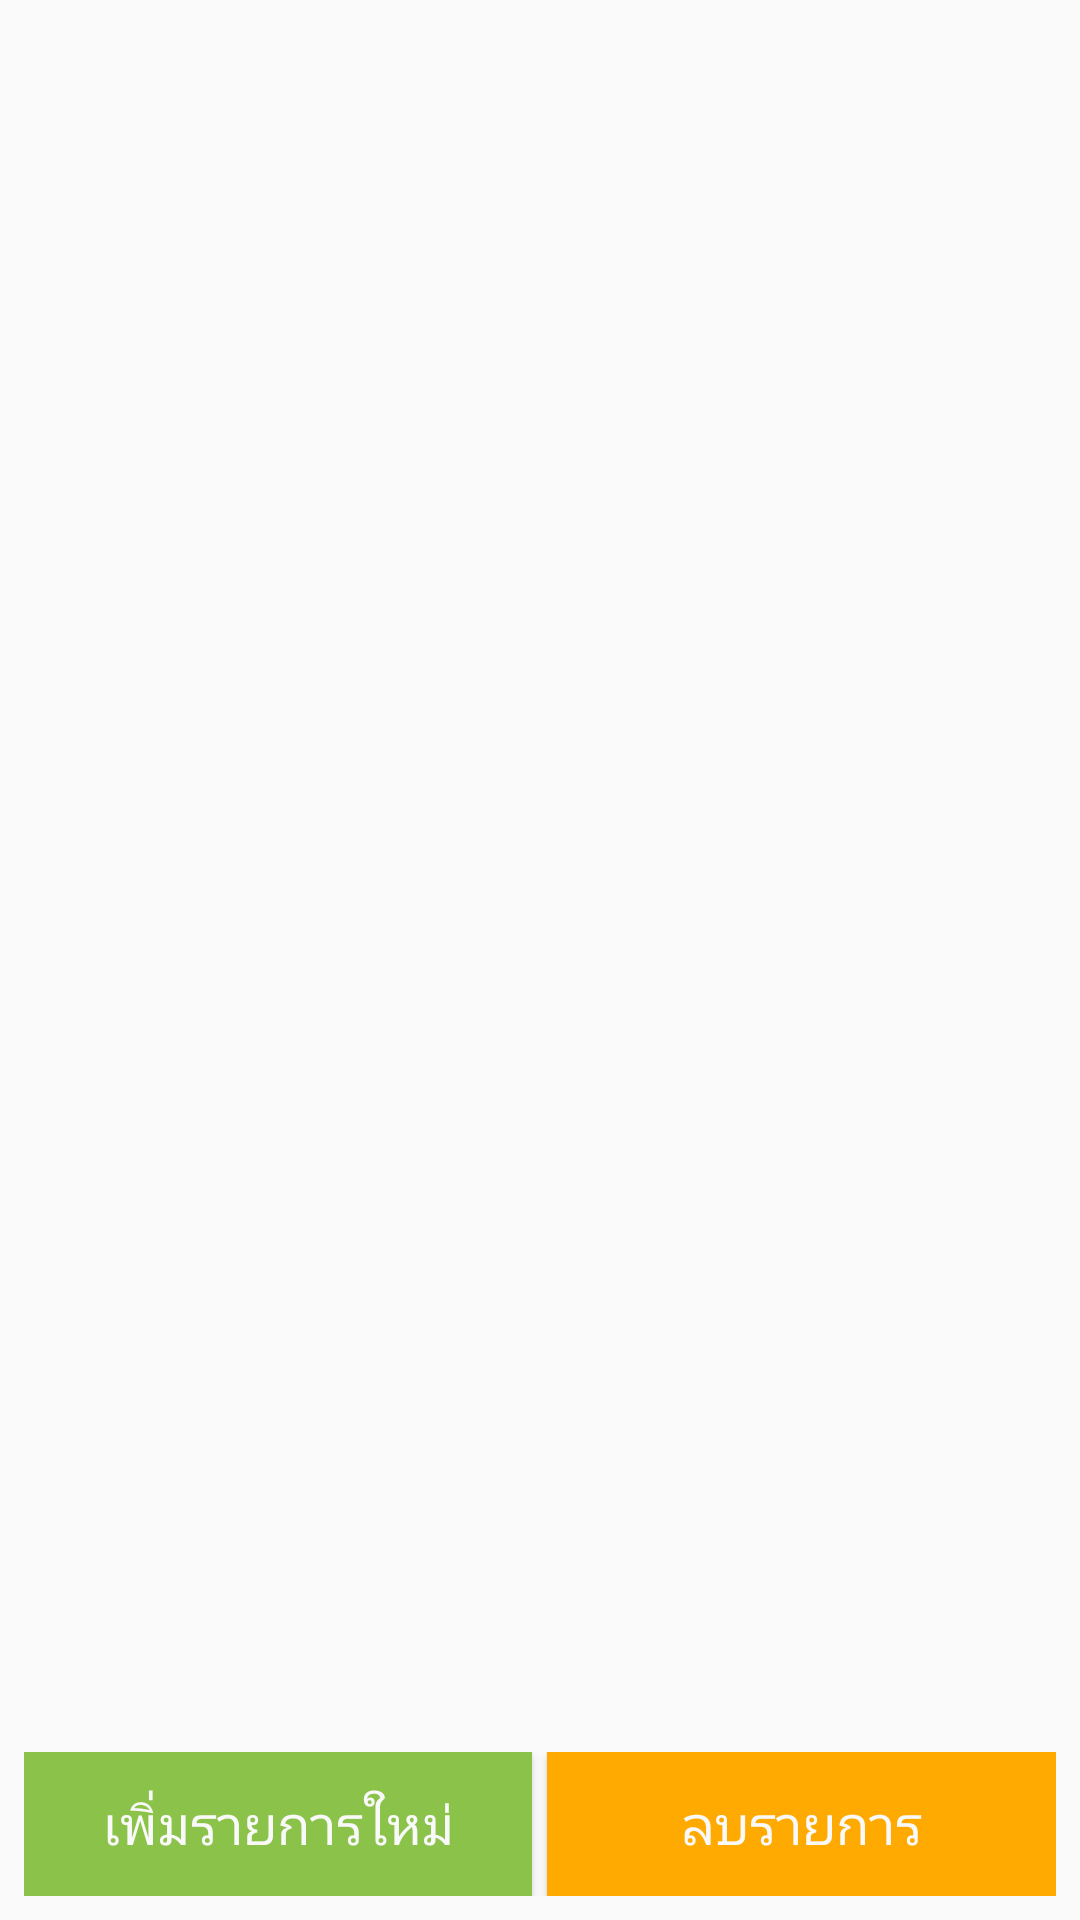

This screen was rendered from an Android layout file. Write that file and the resources it references.
<!-- AndroidManifest.xml: application theme AppTheme -->
<!-- res/layout/categories_listview.xml -->
<?xml version="1.0" encoding="utf-8"?>
<RelativeLayout xmlns:android="http://schemas.android.com/apk/res/android"
    android:layout_width="match_parent"
    android:layout_height="match_parent">

    <LinearLayout
        android:layout_width="match_parent"
        android:layout_height="match_parent"
        android:padding="10dp"
        android:layout_above="@+id/bottom_container">

        <ListView
            android:id="@+id/list_view"
            android:layout_width="match_parent"
            android:layout_height="match_parent" />

    </LinearLayout>

    <LinearLayout
        android:id="@+id/bottom_container"
        android:layout_alignParentBottom="true"
        android:layout_width="match_parent"
        android:layout_height="wrap_content"
        android:gravity="center"
        android:orientation="horizontal"
        android:background="@android:color/transparent"
        android:padding="8dp">

        <Button
            android:id="@+id/show_button"
            android:layout_width="0dip"
            android:layout_height="wrap_content"
            android:layout_weight="1"
            android:background="@color/light_success"
            android:layout_alignParentBottom="true"
            android:text="เพิ่มรายการใหม่"
            android:textSize="18sp"
            android:textColor="@color/default_bootstrap"
            />

        <Button
            android:id="@+id/delete_button"
            android:layout_width="0dip"
            android:layout_height="wrap_content"
            android:layout_weight="1"
            android:background="@color/orange"
            android:layout_marginLeft="5dp"
            android:layout_alignParentBottom="true"
            android:text="ลบรายการ"
            android:textSize="18sp"
            android:textColor="@color/default_bootstrap" />

    </LinearLayout>

</RelativeLayout>
<!-- resources referenced by this layout -->
<resources>
  <color name="default_bootstrap">#f9f9f9</color>
  <color name="light_success">#8BC34A</color>
  <color name="orange">#FA0</color>
  <style name="AppTheme" parent="Theme.AppCompat.Light.NoActionBar">
          <item name="colorPrimary">@color/colorPrimary</item>
          <item name="colorPrimaryDark">@color/colorPrimaryDark</item>
          <item name="colorAccent">@color/colorAccent</item>
      </style>
  <color name="colorPrimary">#3F51B5</color>
  <color name="colorPrimaryDark">#303F9F</color>
  <color name="colorAccent">#FF4081</color>
</resources>
